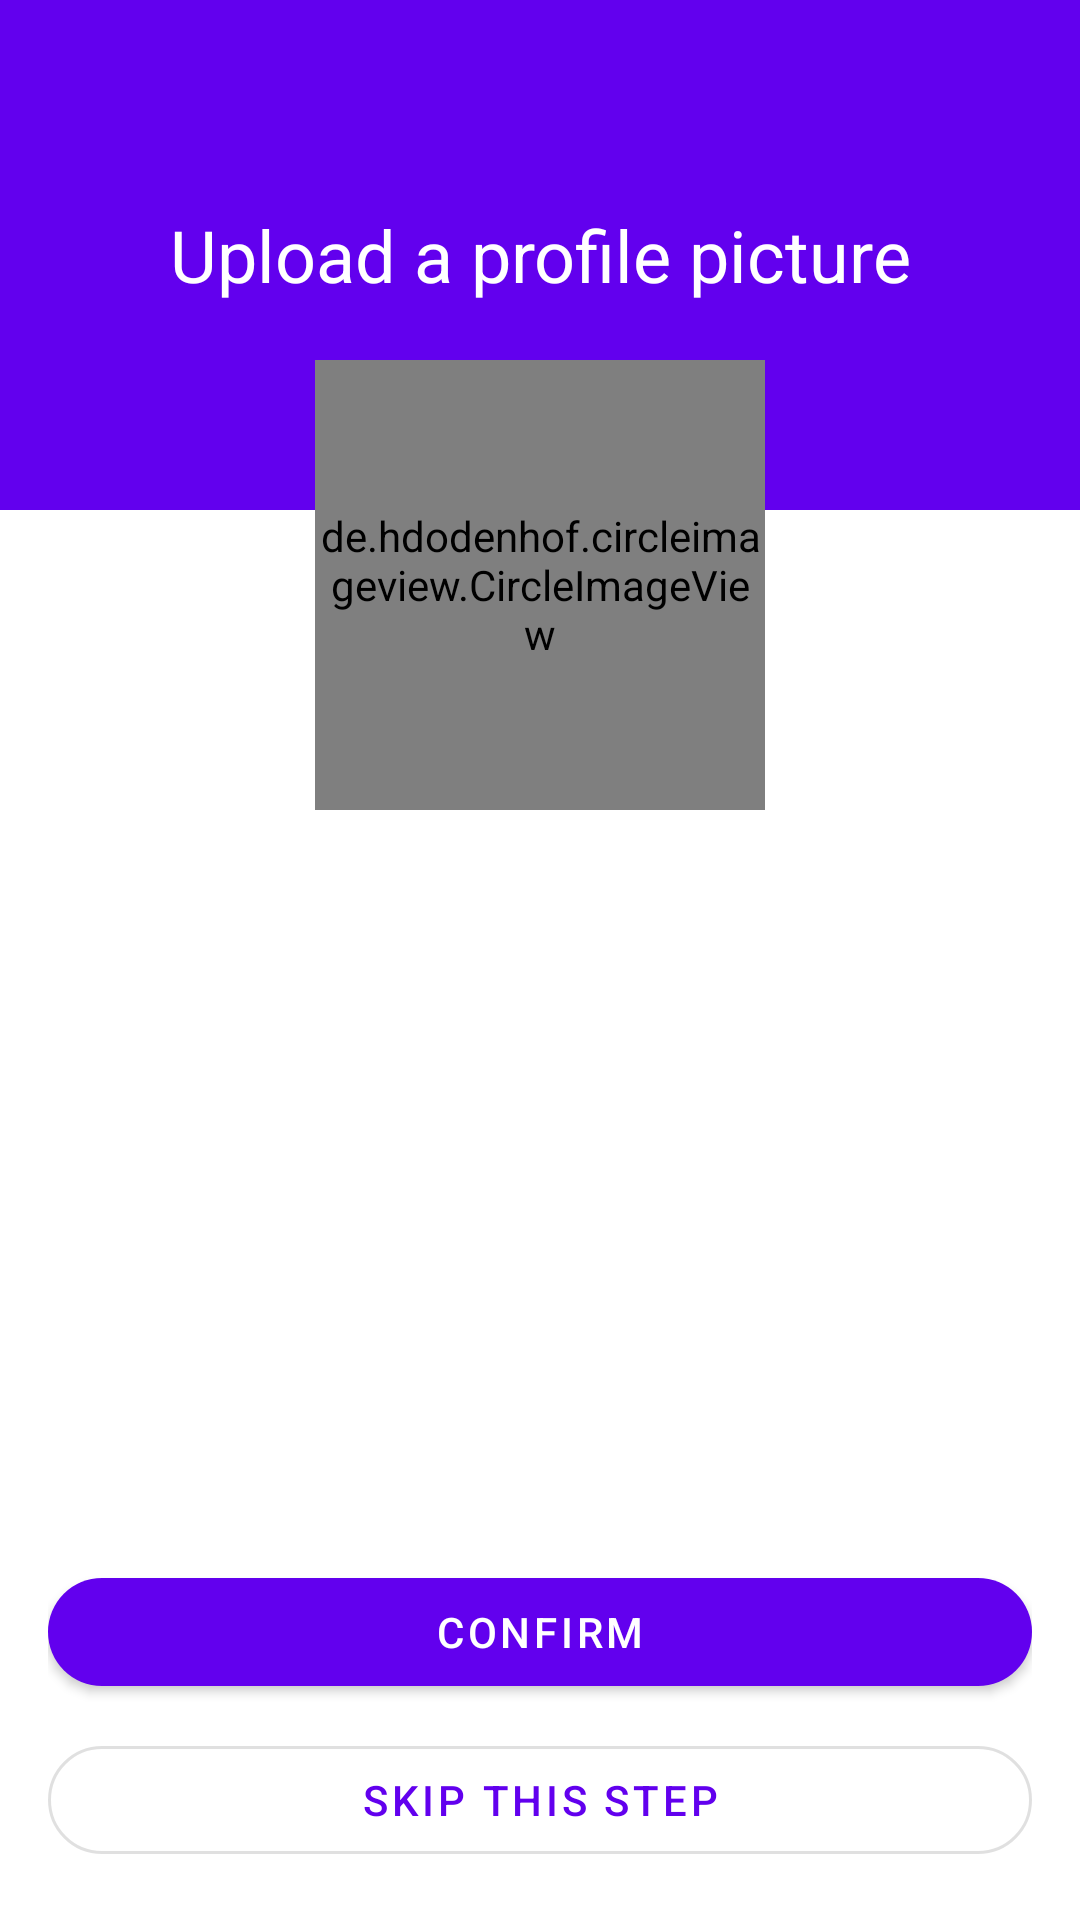

Reconstruct the res/layout file that produces this screen, plus the resources it refers to.
<!-- AndroidManifest.xml: application theme Theme.ECommerce -->
<!-- res/layout/activity_save_image.xml -->
<?xml version="1.0" encoding="utf-8"?>
<androidx.coordinatorlayout.widget.CoordinatorLayout xmlns:android="http://schemas.android.com/apk/res/android"
    xmlns:app="http://schemas.android.com/apk/res-auto"
    xmlns:tools="http://schemas.android.com/tools"
    android:id="@+id/saveImageActivityLayout"
    android:layout_width="match_parent"
    android:layout_height="match_parent"
    tools:context=".activities.SaveImageActivity">

    <FrameLayout
        android:layout_width="match_parent"
        android:layout_height="wrap_content">

        <View
            android:layout_width="match_parent"
            android:layout_height="170dp"
            android:background="?attr/colorPrimary" />

        <TextView
            android:layout_width="match_parent"
            android:layout_height="match_parent"
            android:gravity="center"
            android:text="@string/upload_profile_photo"
            android:textAppearance="?attr/textAppearanceHeadline5"
            android:textColor="?attr/colorOnPrimary" />

    </FrameLayout>

    <de.hdodenhof.circleimageview.CircleImageView
        android:id="@+id/img_selectProfilePicture"
        android:layout_width="150dp"
        android:layout_height="150dp"
        android:layout_gravity="center|top"
        android:layout_marginTop="120dp"
        android:src="@drawable/ic_person"
        app:civ_border_color="?attr/colorSurface"
        app:civ_border_width="5dp"
        app:civ_circle_background_color="?attr/colorSurface" />

    <LinearLayout
        android:layout_width="match_parent"
        android:layout_height="wrap_content"
        android:layout_gravity="bottom"
        android:orientation="vertical"
        android:padding="16dp">

        <com.google.android.material.button.MaterialButton
            android:id="@+id/btn_saveImage"
            android:layout_width="match_parent"
            android:layout_height="wrap_content"
            android:text="@string/confirm"
            app:cornerRadius="24dp" />

        <com.google.android.material.button.MaterialButton
            android:id="@+id/btn_skipProfilePicture"
            style="@style/Widget.MaterialComponents.Button.OutlinedButton"
            android:layout_width="match_parent"
            android:layout_height="wrap_content"
            android:layout_marginTop="8dp"
            android:text="@string/skip_this_step"
            app:cornerRadius="24dp" />

    </LinearLayout>

</androidx.coordinatorlayout.widget.CoordinatorLayout>
<!-- resources referenced by this layout -->
<resources>
  <string name="confirm">Confirm</string>
  <string name="skip_this_step">Skip this step</string>
  <string name="upload_profile_photo">Upload a profile picture</string>
  <style name="Theme.ECommerce" parent="Theme.MaterialComponents.DayNight.NoActionBar">
          
          <item name="colorPrimary">@color/purple_500</item>
          <item name="colorPrimaryVariant">@color/purple_700</item>
          <item name="colorOnPrimary">@color/white</item>
          
          <item name="colorSecondary">@color/teal_200</item>
          <item name="colorSecondaryVariant">@color/teal_700</item>
          <item name="colorOnSecondary">@color/black</item>
          
          <item name="android:statusBarColor" tools:targetApi="l">?attr/colorPrimaryVariant</item>
          
      </style>
  <!-- not gathered from this repository: default colours our renderer supplied (Android Studio template values) -->
  <color name="purple_500">#FF6200EE</color>
  <color name="purple_700">#FF3700B3</color>
  <color name="teal_200">#FF03DAC5</color>
  <color name="teal_700">#FF018786</color>
  <color name="black">#FF000000</color>
  <color name="white">#FFFFFFFF</color>
</resources>
